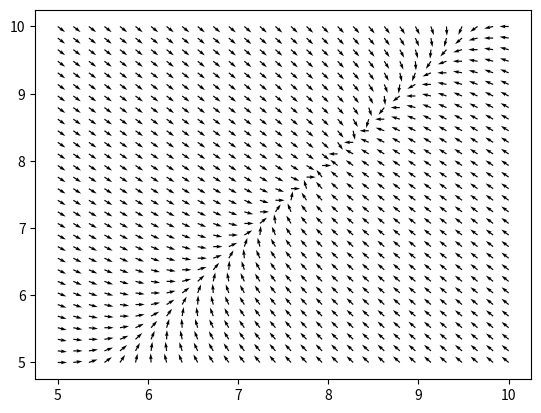

Python code for this plot:
import numpy as np
import matplotlib.pyplot as plt

x = np.linspace(5,10,30)
y = np.linspace(5,10,30)
X, Y = np.meshgrid(x,y)

U =  -1.5 * X + 1 * Y + 4
V = 1 * X - Y * 1


u = U / np.sqrt(U**2 + V**2);
v = V / np.sqrt(U**2 + V**2);


plt.quiver(X,Y,u,v)
#plt.plot(x,4-x)
plt.show()
